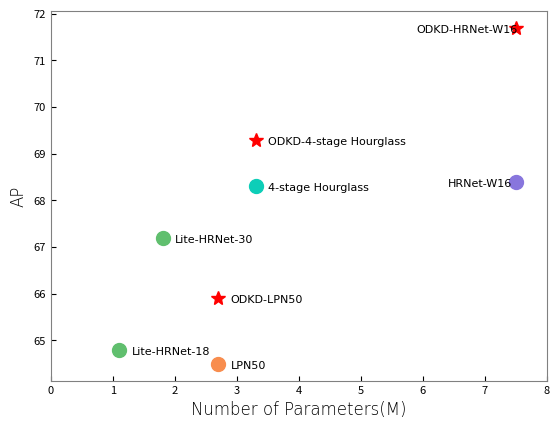

Python code for this plot:
import matplotlib.pyplot as plt   # 导入绘图模块
import numpy as np
font = {'family' : 'Times New Roman',
'weight' : 'light',
'size'   : 12,
}
fig=plt.figure()
ax=fig.add_subplot(1,1,1)
ax.set_xlabel("Number of Parameters(M)",fontdict=font)
ax.set_ylabel("AP",fontdict=font)
# ax.set_ylim(32, 34.5)
# ax.set_yticks([32,32.5,33,33.5,34,34.5])
ax.set_xlim([1,8])
ax.set_xticks([0,1,2,3,4,5,6,7,8])
# ax.tick_params(axis='x',width=0,colors='black',labelsize=8)
# ax.tick_params(axis='y',width=0,colors='black',labelsize=8)
ax.tick_params(bottom=True,left=True,colors='black',labelsize=8,direction='in') # 不显示刻度尺

ax.spines['left'].set_color('gray')
ax.spines['right'].set_color('gray')
ax.spines['top'].set_color('gray')
ax.spines['bottom'].set_color('gray')

# color = np.random.random(33).reshape((11,3))  # 设置每一个点的颜色随机生成
color = [[0.37787616,0.75083482,0.43136594],
 [0.72003379, 0.27885057, 0.58196171],
 [0.97396498, 0.55454179, 0.30583052],
 [0.61723963, 0.77635772, 0.73766149],
 [0.05117207, 0.80795008, 0.72134145],
 [0.01763648, 0.45818955, 0.25539535],
 [0.53196569, 0.4624008,  0.86573696],
 # [0.39634342, 0.81036955, 0.84365579],
 [0.62736658, 0.10176231, 0.6875806 ],
 [0.24182245, 0.98788236, 0.26682556],
 # [0.12897025, 0.92566105, 0.75532276]]
 [1,0,0]]
# print(color)
# color = ['#00FFFF','black','black','black','black','black','black','black','black','red']
# size = np.random.randint(0,1000,1000) # 设置每一个点的大小随机生成
size=100
params = [1.1, 1.8, 2.7, 2.7, 3.3, 3.3, 7.5,7.5]
ap = [64.8, 67.2, 64.5, 65.9, 68.3, 69.3, 68.4, 71.7]
txt = ['Lite-HRNet-18','Lite-HRNet-30','LPN50','ODKD-LPN50','4-stage Hourglass','ODKD-4-stage Hourglass','HRNet-W16','ODKD-HRNet-W16']

loc_params = [1.1 + 0.2, 1.8 + 0.2, 2.7 + 0.2, 2.7 + 0.2, 3.3 + 0.2, 3.3 + 0.2, 6.4, 5.9]
loc_ap = [64.7, 67.1, 64.4, 65.8, 68.2, 69.2, 68.3, 71.6]
loc_color = ['black','black','black','black','black','black','black','black','black','black','red']
for i in range(len(txt)):
	if i == 0 or i == 1:
		plt.plot(params[i], ap[i],"o",color=color[0], markersize=10)
	elif i % 2 == 0:
		plt.plot(params[i], ap[i],"o",color=color[i], markersize=10)
	else:
		plt.plot(params[i], ap[i],"*",color='red', markersize=10)
# plt.scatter(params, psnr, color = color, s=size, marker='8')
# font2 = {"fontsize":12,"family":"Times New Roman", "style":"normal", "weight":"normal"}
for i in range(len(txt)):
	plt.text(loc_params[i], loc_ap[i], txt[i], color = loc_color[0], fontsize=8, family='Times New Roman')

# plt.grid(linestyle='--')#显示网格线

plt.savefig('params.png',dpi=1000,bbox_inches = 'tight')
plt.show()
